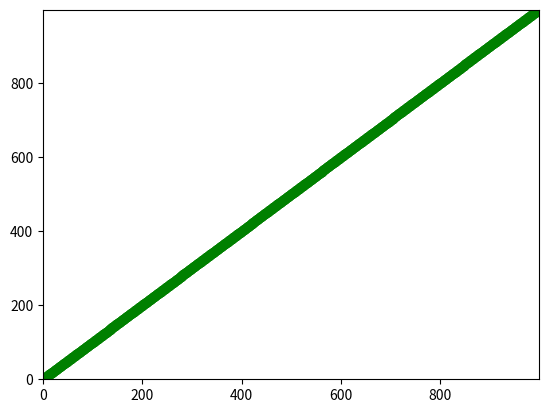

Write Python code to recreate this figure.
#!/usr/bin/python

import matplotlib.pyplot as plt
import time

class PeachyGrapher():
    def __init__(self):
        self.graphData=[0]
        self.graphSetup()

    def addPoint(self,data):
        plt.xlim(0,len(self.graphData))
        plt.ylim(0,max(self.graphData))
        self.graphData.append(data)
        self.drawGraph()

    def graphSetup(self):
        plt.ion()
        self.fig, self.ax = plt.subplots()
        self.ln, = self.ax.plot([], [], 'go-')

    def drawGraph(self):
        x = self.graphData
        y = range(0,len(self.graphData))
        self.ln.set_data(x,y)
        self.fig.canvas.draw()
        self.fig.canvas.flush_events()

if __name__ == '__main__':
    #test code:
    Grapher=PeachyGrapher()
    for i in range(1,1000):
        Grapher.addPoint(i)

